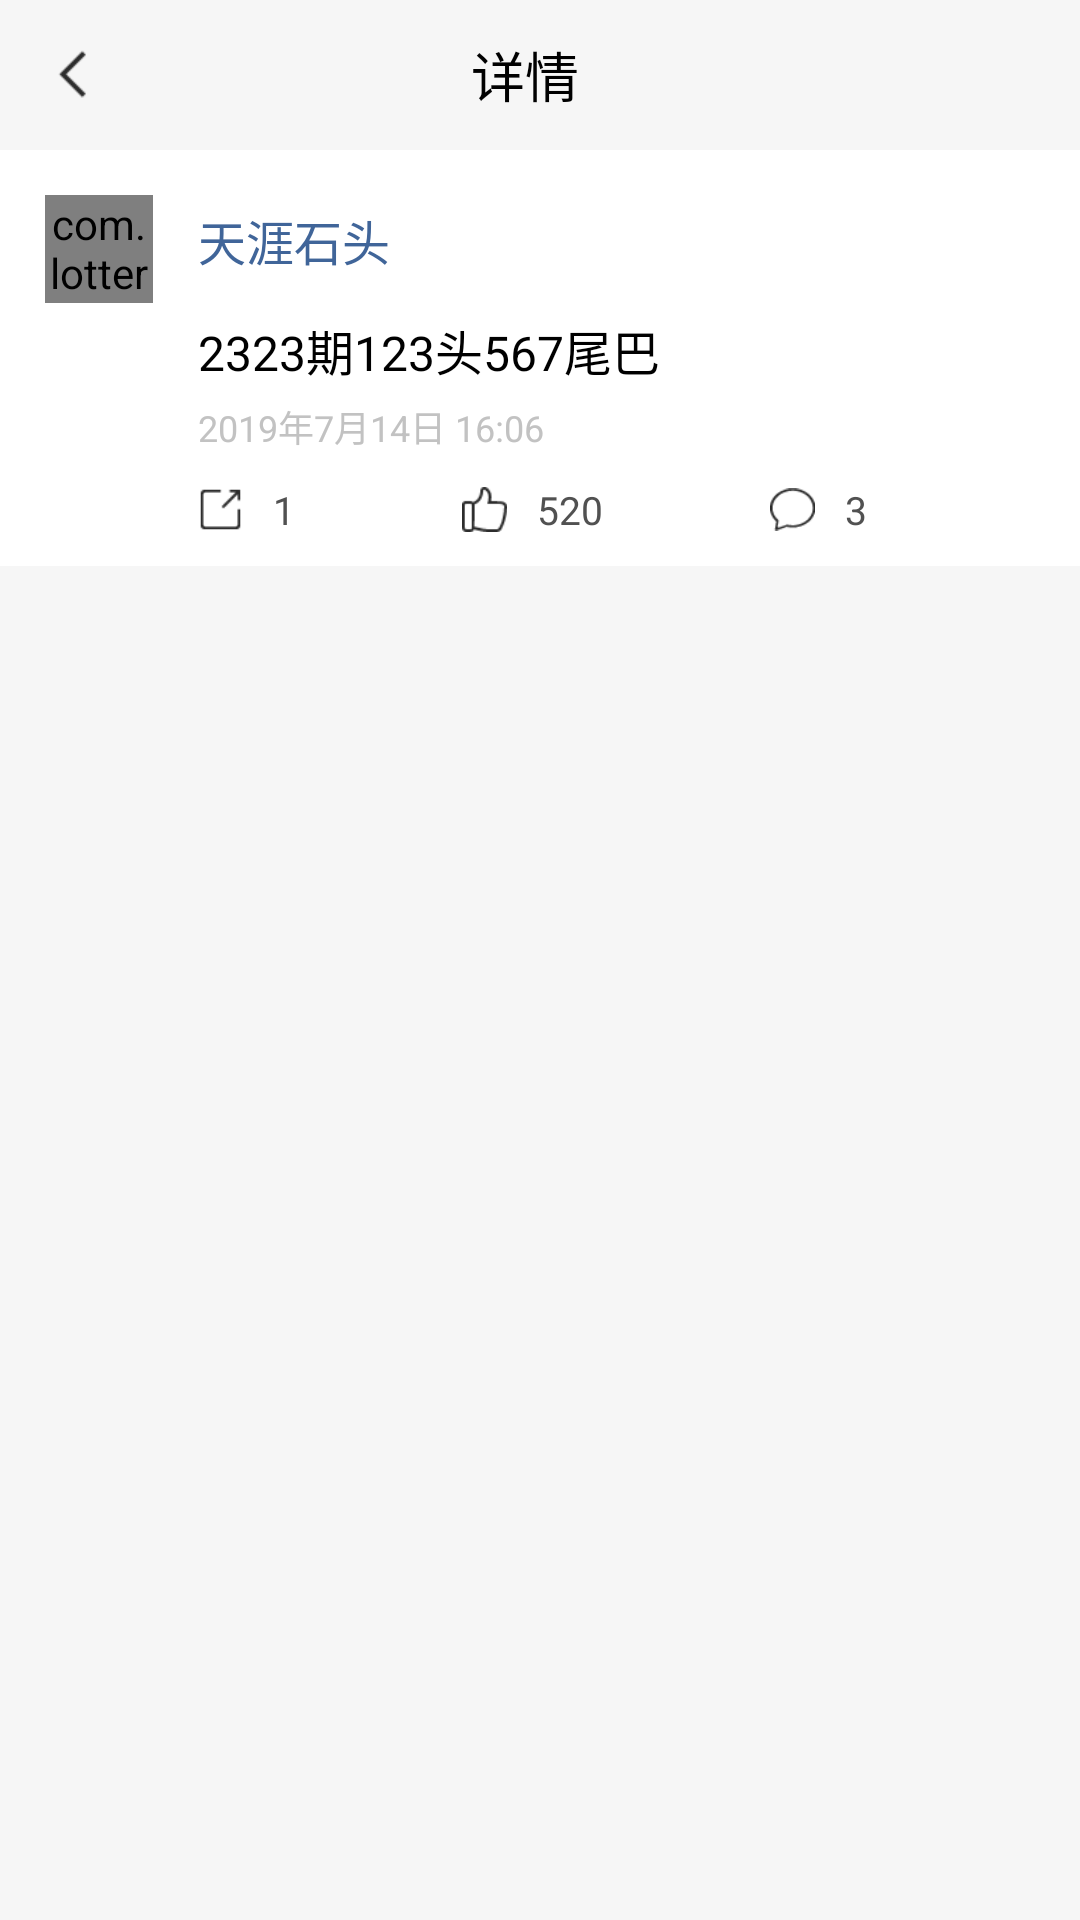

Write the Android layout XML for this screen, with the resource values it uses.
<!-- AndroidManifest.xml: application theme AppTheme -->
<!-- res/layout/rune_detail.xml -->
<?xml version="1.0" encoding="utf-8"?>
<LinearLayout xmlns:android="http://schemas.android.com/apk/res/android"
    style="@style/page_wrp">
    
    <LinearLayout style="@style/head_wrp">
        <ImageView
            android:id="@+id/back"
            style="@style/back_icon"/>

        <TextView
            style="@style/head_tit"
            android:text="详情"/>

        <View
            android:layout_width="30dp"
            android:layout_height="1dp"/>
    </LinearLayout>


    <LinearLayout
        android:layout_width="match_parent"
        android:layout_height="wrap_content"
        android:orientation="horizontal"
        android:paddingLeft="15dp"
        android:paddingRight="15dp"
        android:paddingTop="15dp"
        android:background="#ffffff">

        <com.lotteryapp.CircleImageView
            android:id="@+id/seven_photo"
            style="@style/photo_style"/>

        <LinearLayout
            android:layout_width="0dp"
            android:layout_height="wrap_content"
            android:layout_weight="1"
            android:orientation="vertical"
            android:layout_marginLeft="15dp">

            <LinearLayout
                android:id="@+id/seven_detail"
                android:layout_width="match_parent"
                android:layout_height="wrap_content"
                android:orientation="vertical">
                <TextView
                    android:id="@+id/seven_name"
                    android:layout_width="match_parent"
                    android:layout_height="30dp"
                    android:gravity="center_vertical"
                    style="@style/name_style"
                    android:text="天涯石头"/>
                <TextView
                    android:id="@+id/seven_content"
                    style="@style/content_style"
                    android:text="2323期123头567尾巴"/>

                <TextView
                    android:id="@+id/seven_time"
                    style="@style/time_style"
                    android:text="2019年7月14日 16:06"/>
            </LinearLayout>

            <LinearLayout
                android:layout_width="match_parent"
                android:layout_height="wrap_content"
                android:orientation="horizontal"
                android:paddingTop="10dp"
                android:gravity="center"
                android:paddingBottom="10dp">
                <LinearLayout style="@style/share_style">
                    <ImageView
                        style="@style/share_icon"
                        android:src="@mipmap/share"/>

                    <TextView
                        android:id="@+id/share_num"
                        style="@style/share_num"
                        android:text="1"/>
                </LinearLayout>

                <LinearLayout style="@style/share_style">
                    <ImageView
                        style="@style/share_icon"
                        android:src="@mipmap/good"/>

                    <TextView
                        android:id="@+id/good_num"
                        style="@style/share_num"
                        android:text="520"/>
                </LinearLayout>

                <LinearLayout style="@style/share_style">
                    <ImageView
                        style="@style/share_icon"
                        android:src="@mipmap/follow_up"/>

                    <TextView
                        android:id="@+id/follow_up_num"
                        style="@style/share_num"
                        android:text="3"/>
                </LinearLayout>
            </LinearLayout>
        </LinearLayout>
    </LinearLayout>
    <View
        android:layout_width="match_parent"
        android:layout_height="10dp"/>

    <ListView
        android:id="@+id/detail_list"
        android:layout_width="match_parent"
        android:layout_height="match_parent"
        android:scrollbars="none"
        android:divider="#FFFFFFFF"></ListView>
</LinearLayout>
<!-- resources referenced by this layout -->
<resources>
  <!-- mipmap follow_up: png bitmap (mipmap-hdpi, 844 bytes) -->
  <!-- mipmap good: png bitmap (mipmap-hdpi, 709 bytes) -->
  <!-- mipmap share: png bitmap (mipmap-hdpi, 422 bytes) -->
  <style name="back_icon">
          <item name="android:layout_width">20dp</item>
          <item name="android:layout_height">20dp</item>
          <item name="android:src">@mipmap/left_icon</item>
      </style>
  <style name="content_style">
          <item name="android:layout_width">match_parent</item>
          <item name="android:layout_height">wrap_content</item>
          <item name="android:textSize">16sp</item>
          <item name="android:textColor">#000000</item>
          <item name="android:layout_marginTop">10dp</item>
          <item name="android:layout_marginBottom">5dp</item>
      </style>
  <style name="head_tit">
          <item name="android:layout_width">wrap_content</item>
          <item name="android:layout_weight">1</item>
          <item name="android:layout_height">wrap_content</item>
          <item name="android:textSize">18sp</item>
          <item name="android:textColor">#000000</item>
          <item name="android:gravity">center</item>
      </style>
  <style name="head_wrp">
          <item name="android:layout_width">match_parent</item>
          <item name="android:layout_height">50dp</item>
          <item name="android:background">#f6f6f6</item>
          <item name="android:orientation">horizontal</item>
          <item name="android:gravity">center</item>
          <item name="android:paddingLeft">15dp</item>
          <item name="android:paddingRight">15dp</item>
      </style>
  <style name="name_style">
          <item name="android:textSize">16sp</item>
          <item name="android:textColor">#406599</item>
          <item name="android:singleLine">true</item>
          <item name="android:ellipsize">end</item>
      </style>
  <style name="page_wrp">
          <item name="android:layout_width">match_parent</item>
          <item name="android:layout_height">match_parent</item>
          <item name="android:background">#f6f6f6</item>
          <item name="android:orientation">vertical</item>
      </style>
  <style name="photo_style">
          <item name="android:layout_width">36dp</item>
          <item name="android:layout_height">36dp</item>
          <item name="android:src">@mipmap/photo</item>
          <item name="android:layout_centerInParent">true</item>
          <item name="android:scaleType">centerCrop</item>
      </style>
  <style name="share_icon">
          <item name="android:layout_width">15dp</item>
          <item name="android:layout_height">15dp</item>
      </style>
  <style name="share_num">
          <item name="android:layout_width">wrap_content</item>
          <item name="android:layout_height">wrap_content</item>
          <item name="android:textSize">13sp</item>
          <item name="android:paddingLeft">10dp</item>
          <item name="android:textColor">#515151</item>
      </style>
  <style name="share_style">
          <item name="android:layout_width">wrap_content</item>
          <item name="android:layout_height">wrap_content</item>
          <item name="android:orientation">horizontal</item>
          <item name="android:gravity">center_vertical</item>
          <item name="android:layout_weight">1</item>
      </style>
  <style name="time_style">
          <item name="android:layout_width">wrap_content</item>
          <item name="android:layout_height">wrap_content</item>
          <item name="android:textSize">12sp</item>
          <item name="android:textColor">#c2c2c2</item>
      </style>
  <style name="AppTheme" parent="Theme.AppCompat.Light.DarkActionBar">
          
          <item name="colorPrimary">@color/colorPrimary</item>
          <item name="colorPrimaryDark">@color/colorPrimaryDark</item>
          <item name="colorAccent">@color/colorAccent</item>
  
          <item name="windowNoTitle">true</item>
          <item name="windowActionBar">false</item>
  
          
          <item name="android:fitsSystemWindows">true</item>
      </style>
  <!-- not gathered from this repository: default colours our renderer supplied (Android Studio template values) -->
  <color name="colorPrimary">#FF6200EE</color>
  <color name="colorPrimaryDark">#FF3700B3</color>
  <color name="colorAccent">#FF03DAC5</color>
</resources>
